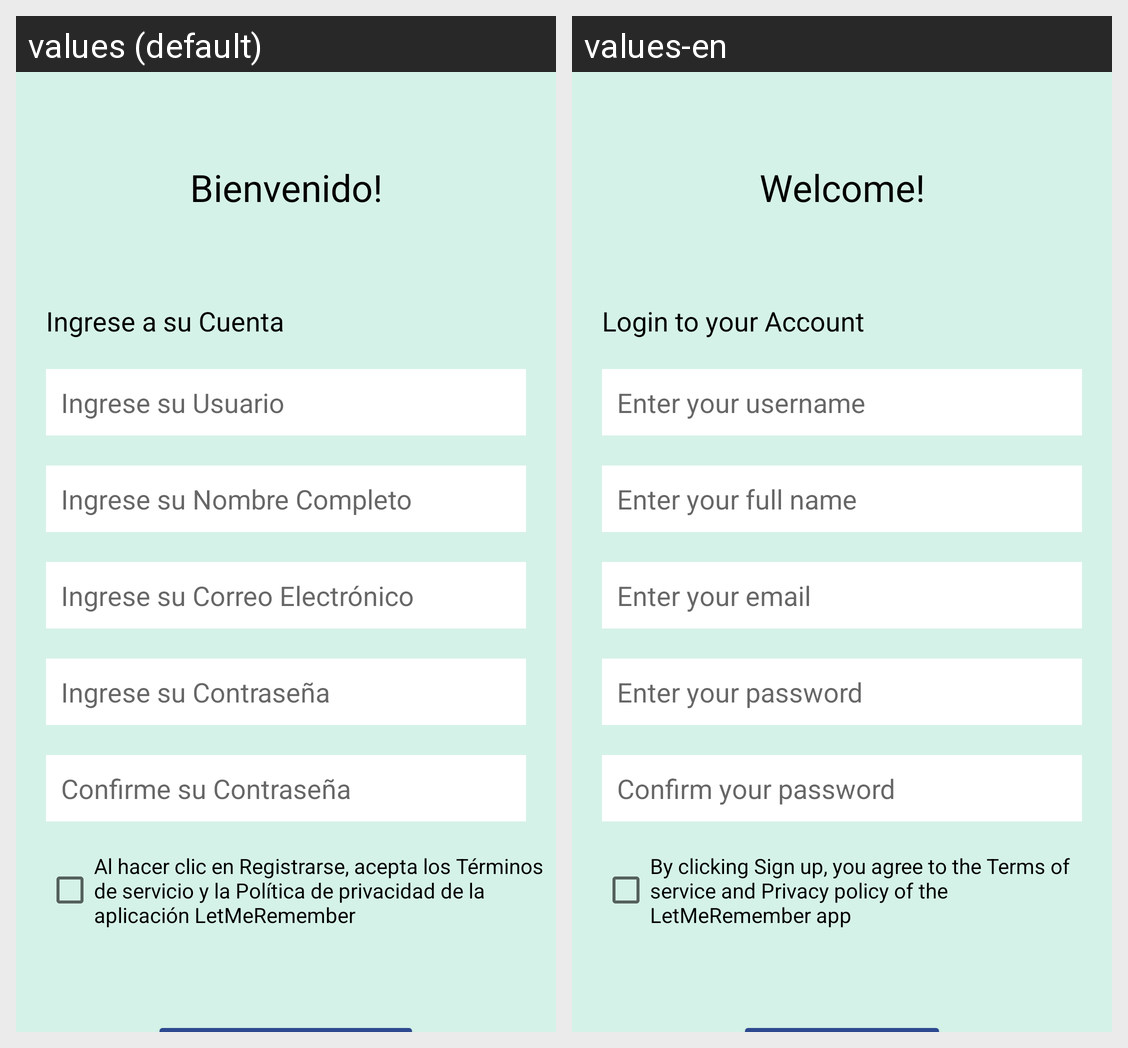

Translations of the strings shown on this Android screen, per locale in the grid:
Android screen res/layout/activity_sign_up.xml rendered under 2 locales, left to right: values (default), values-en. Device: Nexus 5 (rendered at 1080×1920; each locale shown at half size, 540×960, under a caption strip naming it); theme Theme.LetMeRemember.
Strings drawn on this screen, with the default value and each locale's value (text and hints the layout hard-codes, and strings that could not be matched under every locale, appear in the picture but are not listed):

welcomeSignup
  values: Bienvenido!
  values-en: Welcome!

accountLabel
  values: Ingrese a su Cuenta
  values-en: Login to your Account

signupUser
  values: Ingrese su Usuario
  values-en: Enter your username

signupName
  values: Ingrese su Nombre Completo
  values-en: Enter your full name

signupEmail
  values: Ingrese su Correo Electrónico
  values-en: Enter your email

signupPassword
  values: Ingrese su Contraseña
  values-en: Enter your password

signupConfirmPassword
  values: Confirme su Contraseña
  values-en: Confirm your password

signUpCheckbox
  values: Al hacer clic en Registrarse, acepta los Términos de servicio y la Política de privacidad de la aplicación LetMeRemember
  values-en: By clicking Sign up, you agree to the Terms of service and Privacy policy of the LetMeRemember app
